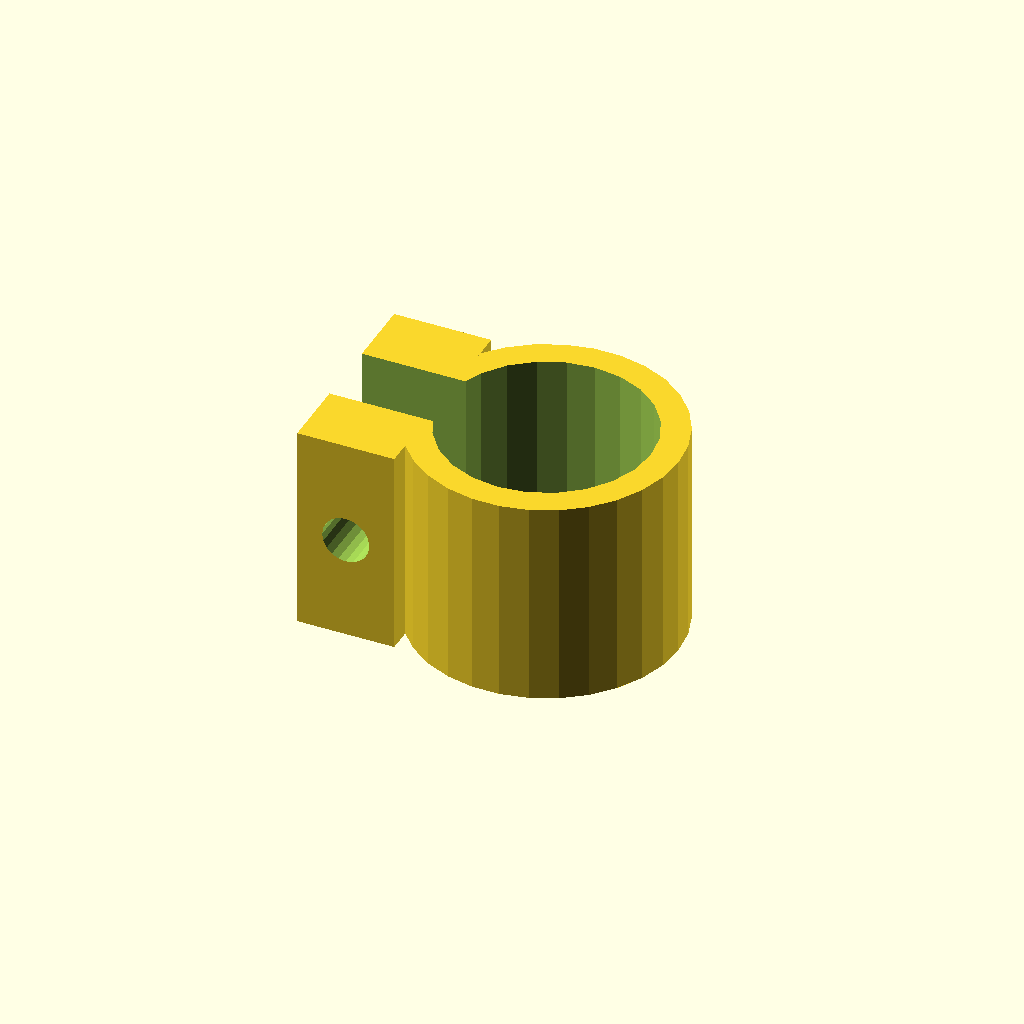
Cell 1: rendered with the file's own defaults.
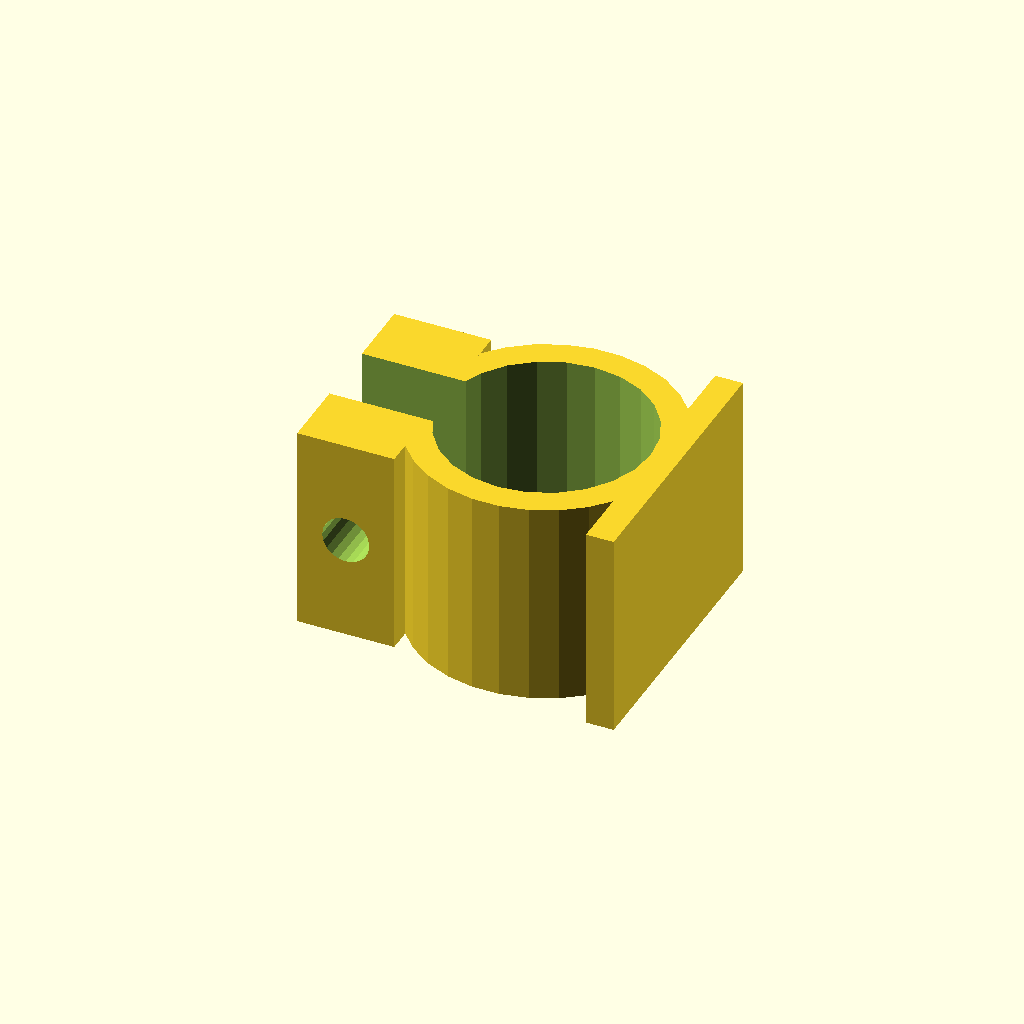
Cell 2 — base set to "yes", the other parameters unchanged.
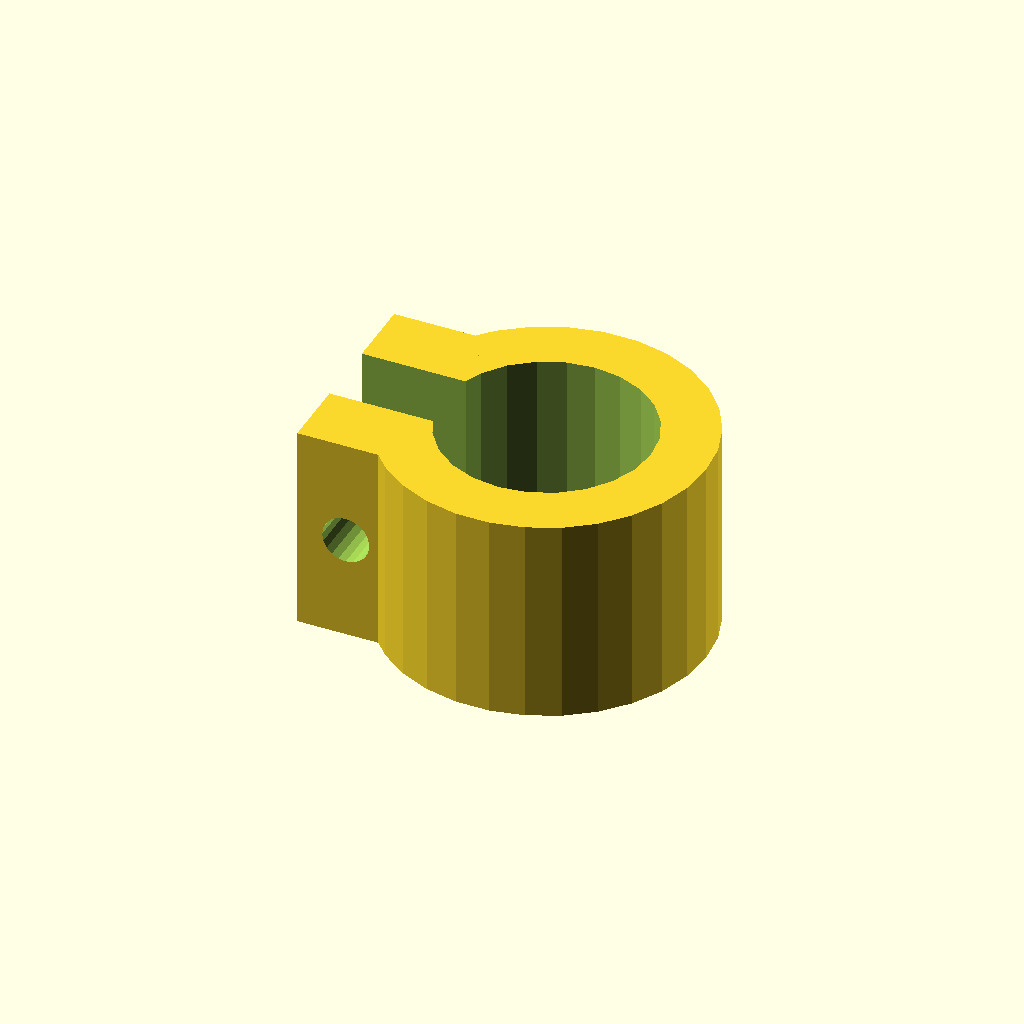
Cell 3: ring_thickness = 4 (everything else at default).
One fixed orthographic camera (rotation 55°, 0°, 25°; colour scheme Cornfield) for every cell.
The OpenSCAD source (inputs/thingiverse/thing-2692197/files/Clamp.scad):
// Enable / disable clamp base
base = "no"; // [yes, no]

// Thickness of clamp base if enabled
base_thickness = 2;

// Width of clamp base if enabled
base_width = 20;

// Tickness of clamp ring
ring_thickness = 2;

// Inner diameter of clamp ring
ring_inner_dia = 15;

// Thickness of clamp jaws
jaws_thickness = 5;

// Width of clamp jaws
jaws_width = 7;

// Width of break in clamp jaws
break_width = 5;

// Screw hole diameter
screw_diameter = 3.4;

// Screw hole count
screw_count = 1;

// Enable / disable nut recess in clamp
nut_recess = "yes"; // [yes, no]

// Nut recess diameter
nut_diameter = 6.5;

// Nut recess depth
nut_thickness = 3;

// Clamp height
height = 15;

// preview[view:north west, tilt:top diagonal]

translate([0, 0, 0]) clamp();

module clamp() {

	//Check base thickness
	if(base && base_thickness < ring_thickness)
		echo("Base thickness must be at least ring thickness, ring will protrude through base");

	//Check jaws width
	if(jaws_width < ring_thickness)
		echo("Jaw width must be at least ring thickness, ring will protrude through jaws");

	//Calculate ring inner radius
	ring_inner_rad = ring_inner_dia / 2;

	//Calculate screw spacing
	screw_spacing = (height - (screw_diameter * screw_count)) / (screw_count + 1);

	//Base
	if(base == "yes")
		translate([ring_inner_rad + (base_thickness / 2), 0, 0])
			cube([base_thickness, base_width, height], center=true);

	//Clamp
	difference() {
		union() {
			//Outer cylinder
			cylinder(r=ring_inner_rad + ring_thickness, h=height, center=true);

			//Jaws
			translate([0 - ring_inner_rad - (jaws_width / 2), 0, 0])
				cube([jaws_width, (jaws_thickness * 2) + break_width, height], center=true);
		}
	
		//Inner cylinder
		cylinder(r=ring_inner_rad, h=height + 10, center=true);

		//Break
		translate([0 - ((jaws_width + ring_thickness + (ring_inner_dia / 2) + 10) / 2), 0, 0])
			cube([jaws_width + ring_thickness + (ring_inner_dia / 2) + 10, break_width, height + 10], center=true);

		//Screw hole(s)
		for(i = [1 : screw_count])
			translate([0 - (ring_inner_dia / 2) - (jaws_width / 2), 0, (height / 2) - (screw_diameter / 2) - (screw_spacing * i) - (screw_diameter * (i - 1))])
				rotate([90, 0, 0])
					union() {
						cylinder(r=screw_diameter / 2, h=jaws_thickness * 2 + break_width + 10, center=true, $fn=20);
						if(nut_recess == "yes") translate([0, 0, nut_thickness-((nut_thickness + 10)/2)-(break_width/2)-jaws_thickness]) cylinder(r=nut_diameter/2, h=nut_thickness + 10, center=true, $fn=6);
					}
	}
}
Customizer parameters (derived from the source; name, type, default, range or options):
base: string, default "no", options "yes", "no"
base_thickness: number, default 2
base_width: number, default 20
ring_thickness: number, default 2
ring_inner_dia: number, default 15
jaws_thickness: number, default 5
jaws_width: number, default 7
break_width: number, default 5
screw_diameter: number, default 3.4
screw_count: number, default 1
nut_recess: string, default "yes", options "yes", "no"
nut_diameter: number, default 6.5
nut_thickness: number, default 3
height: number, default 15
